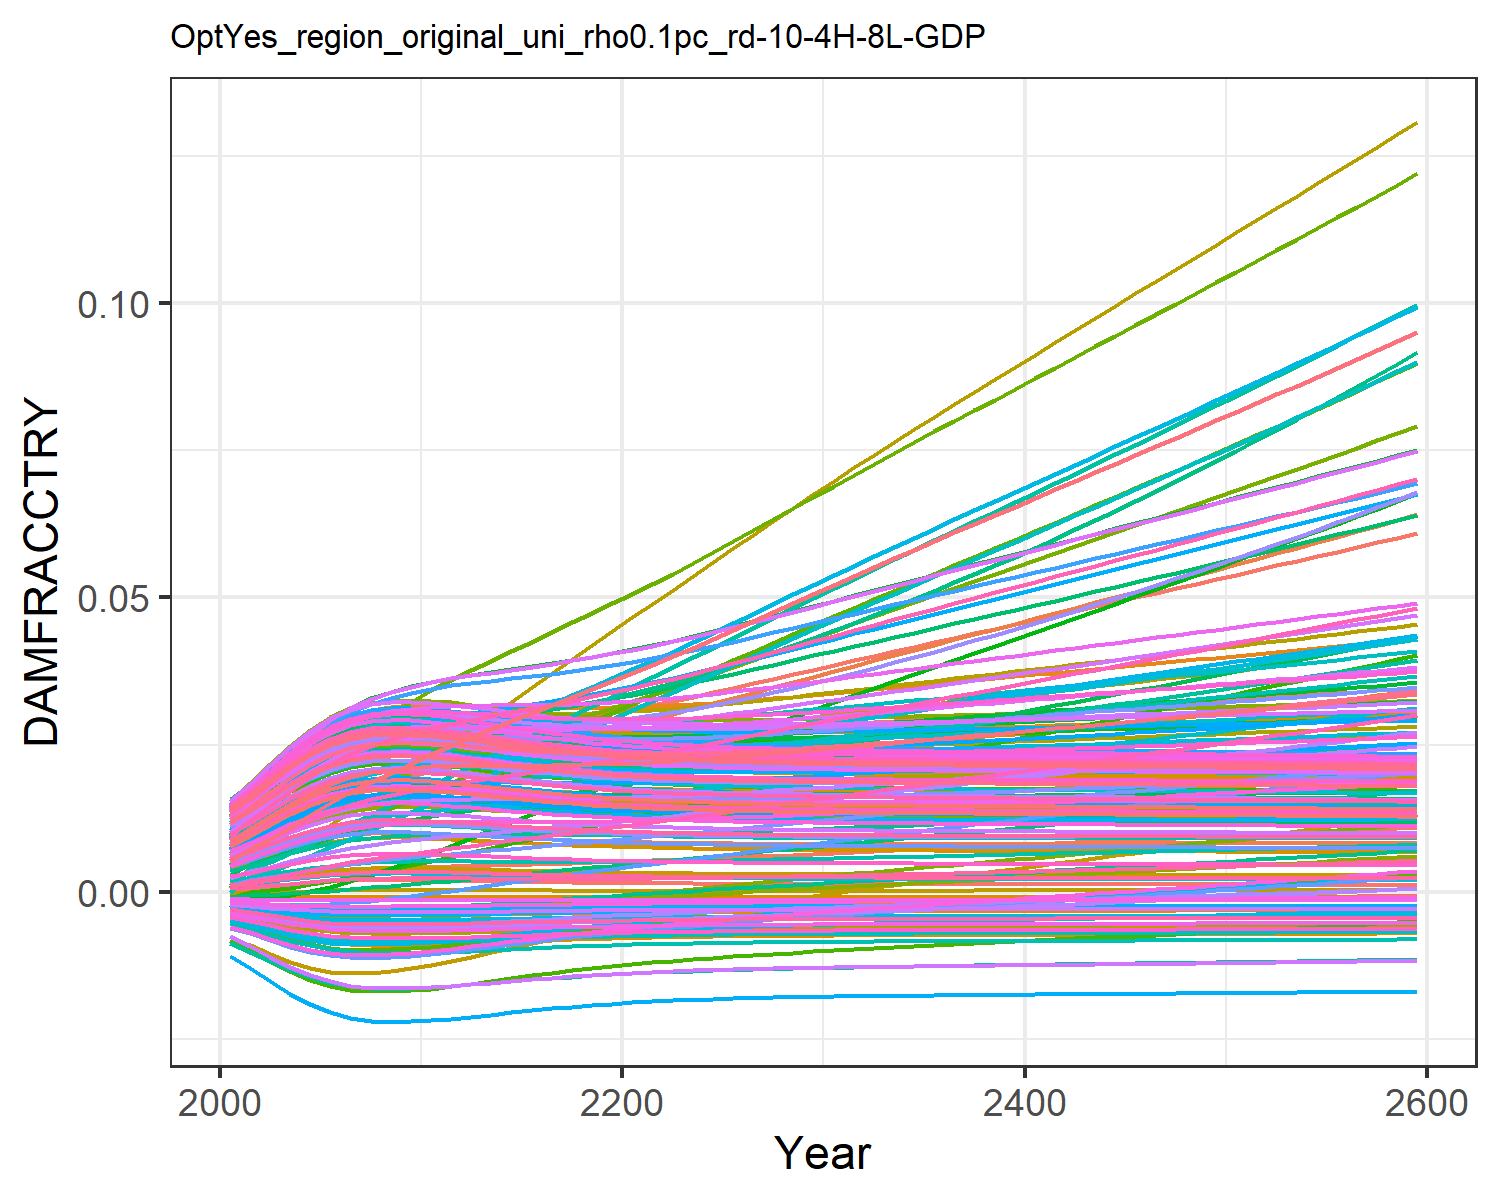

The data file committed next to this chart (first rows):
0.0004944558363300738, 0.009035041868853537, 0.0010779841660710774, 0.0127878253965087, 0.00461966740140384, -0.0036702585896140017, 0.005396870574371772, -0.004468618289771348, 0.0015197870186281555, 0.007712177554695604, -0.002175850673307704, 0.01452616220537947, 0.014177142238750337, 0.011646475765467606, -0.0008179012320524119, 0.01390162019000104, 0.012861461062364172, -0.0023375822918926628, -0.004484082233695831, 0.01275811598117009, 0.004026221859281131, 0.00963568972124365, 0.014346147544533642, 0.01391696621400593
0.0007213, 0.01154, 0.001574, 0.01559, 0.00555, -0.004316, 0.008096, -0.005253, 0.001935, 0.009241, -0.002428, 0.01742, 0.01691, 0.01388, -0.0008842, 0.01675, 0.01499, -0.002692, -0.005372, 0.01512, 0.004919, 0.01156, 0.01675, 0.01646
0.0009983, 0.01383, 0.001995, 0.01848, 0.006603, -0.004999, 0.009754, -0.006084, 0.00242, 0.01095, -0.002732, 0.02042, 0.01994, 0.01636, -0.0009301, 0.01979, 0.01734, -0.003057, -0.006321, 0.01774, 0.005931, 0.01369, 0.01941, 0.01928
0.001292, 0.01623, 0.002466, 0.02135, 0.007645, -0.005625, 0.01165, -0.00685, 0.002913, 0.01263, -0.002978, 0.0234, 0.02289, 0.01879, -0.0009463, 0.02277, 0.01961, -0.003376, -0.007205, 0.02027, 0.006932, 0.01577, 0.02197, 0.02201
0.001566, 0.0185, 0.002919, 0.02387, 0.00856, -0.006137, 0.01344, -0.007479, 0.003356, 0.01408, -0.003155, 0.02605, 0.02544, 0.0209, -0.0009378, 0.02537, 0.02157, -0.003623, -0.007937, 0.02246, 0.007812, 0.01757, 0.02417, 0.02436
0.001789, 0.02046, 0.003314, 0.02588, 0.009275, -0.006512, 0.01508, -0.007942, 0.003709, 0.01521, -0.003261, 0.02819, 0.02739, 0.02256, -0.0009171, 0.02741, 0.02306, -0.003795, -0.008481, 0.02413, 0.008498, 0.01896, 0.02585, 0.02616
0.001949, 0.02207, 0.003638, 0.02734, 0.009776, -0.006762, 0.01651, -0.008252, 0.003958, 0.01599, -0.003312, 0.02978, 0.02874, 0.02373, -0.0008956, 0.02886, 0.02409, -0.003904, -0.008846, 0.02529, 0.008977, 0.01993, 0.02701, 0.0274
0.002039, 0.02331, 0.003881, 0.02826, 0.01005, -0.006895, 0.01772, -0.008417, 0.004097, 0.01641, -0.003318, 0.03081, 0.02948, 0.02441, -0.0008814, 0.02972, 0.02465, -0.003958, -0.009043, 0.02592, 0.00924, 0.02046, 0.02764, 0.02808
0.002065, 0.02427, 0.004052, 0.02871, 0.01014, -0.006934, 0.01873, -0.008465, 0.004138, 0.01654, -0.003291, 0.03138, 0.0297, 0.02469, -0.0008768, 0.03008, 0.02482, -0.00397, -0.0091, 0.02611, 0.009318, 0.02064, 0.02783, 0.02829
0.002056, 0.02507, 0.004182, 0.0289, 0.01012, -0.00692, 0.01964, -0.008448, 0.004123, 0.01649, -0.003246, 0.03169, 0.02962, 0.02473, -0.0008784, 0.03016, 0.02476, -0.00396, -0.00908, 0.02604, 0.00929, 0.0206, 0.02776, 0.02822
0.002027, 0.02582, 0.004291, 0.02896, 0.01004, -0.006879, 0.02048, -0.008397, 0.004079, 0.01636, -0.003192, 0.03187, 0.02939, 0.02467, -0.0008832, 0.03009, 0.02458, -0.003937, -0.009019, 0.02584, 0.009207, 0.02047, 0.02756, 0.02801
0.001976, 0.02642, 0.004377, 0.02883, 0.00989, -0.006802, 0.02128, -0.008301, 0.004, 0.01611, -0.003124, 0.03187, 0.02897, 0.02445, -0.0008915, 0.02983, 0.02426, -0.003899, -0.008906, 0.02548, 0.009055, 0.02019, 0.0272, 0.02762
0.001913, 0.02693, 0.004457, 0.02861, 0.009706, -0.006707, 0.02207, -0.008184, 0.003903, 0.01581, -0.003048, 0.03177, 0.02845, 0.02418, -0.0009009, 0.02947, 0.02387, -0.003852, -0.008766, 0.02504, 0.00887, 0.01986, 0.02675, 0.02714
0.001847, 0.02742, 0.004537, 0.02836, 0.009513, -0.006606, 0.02287, -0.008058, 0.003801, 0.0155, -0.002967, 0.03163, 0.02789, 0.02389, -0.0009098, 0.02908, 0.02345, -0.003801, -0.008617, 0.02456, 0.008675, 0.0195, 0.02628, 0.02664
0.001784, 0.0279, 0.004619, 0.02812, 0.009324, -0.006504, 0.02366, -0.007932, 0.003701, 0.01518, -0.002887, 0.0315, 0.02735, 0.02361, -0.0009177, 0.0287, 0.02303, -0.00375, -0.008469, 0.0241, 0.008482, 0.01915, 0.02582, 0.02614
0.001724, 0.0284, 0.004705, 0.0279, 0.009146, -0.006407, 0.02445, -0.007812, 0.003607, 0.01489, -0.002807, 0.03139, 0.02684, 0.02337, -0.0009243, 0.02834, 0.02264, -0.0037, -0.008327, 0.02366, 0.008301, 0.01883, 0.02537, 0.02567
0.00167, 0.02892, 0.004798, 0.02772, 0.008985, -0.006316, 0.02525, -0.007701, 0.003522, 0.01461, -0.00273, 0.03132, 0.02636, 0.02318, -0.0009296, 0.02802, 0.02228, -0.003653, -0.008196, 0.02325, 0.008135, 0.01853, 0.02497, 0.02524
0.001622, 0.02946, 0.004897, 0.02757, 0.008842, -0.006234, 0.02606, -0.007599, 0.003446, 0.01437, -0.002656, 0.03128, 0.02594, 0.02303, -0.0009337, 0.02775, 0.02195, -0.00361, -0.008077, 0.02289, 0.007986, 0.01827, 0.0246, 0.02485
0.001579, 0.03002, 0.005003, 0.02747, 0.008716, -0.006161, 0.02688, -0.007508, 0.003378, 0.01415, -0.002586, 0.03129, 0.02556, 0.02292, -0.0009369, 0.02752, 0.02166, -0.00357, -0.007971, 0.02256, 0.007854, 0.01804, 0.02428, 0.02451
0.001542, 0.03059, 0.005114, 0.0274, 0.008608, -0.006095, 0.02771, -0.007428, 0.003319, 0.01396, -0.002518, 0.03133, 0.02523, 0.02287, -0.0009393, 0.02733, 0.02141, -0.003533, -0.007877, 0.02228, 0.007738, 0.01785, 0.02399, 0.0242
0.00151, 0.03118, 0.005232, 0.02737, 0.008516, -0.006038, 0.02855, -0.007357, 0.003267, 0.01379, -0.002453, 0.03141, 0.02493, 0.02285, -0.0009412, 0.02718, 0.02119, -0.003501, -0.007794, 0.02203, 0.007637, 0.01769, 0.02374, 0.02394
0.001483, 0.0318, 0.005355, 0.02738, 0.008438, -0.005988, 0.02941, -0.007296, 0.003223, 0.01365, -0.002391, 0.03153, 0.02468, 0.02287, -0.0009425, 0.02708, 0.02099, -0.003472, -0.007722, 0.02181, 0.007549, 0.01756, 0.02352, 0.02371
0.001459, 0.03247, 0.005484, 0.02743, 0.008373, -0.005944, 0.03028, -0.007242, 0.003184, 0.01352, -0.002332, 0.03168, 0.02446, 0.02294, -0.0009435, 0.02701, 0.02083, -0.003445, -0.00766, 0.02162, 0.007473, 0.01745, 0.02333, 0.02351
0.001438, 0.03318, 0.005618, 0.0275, 0.008319, -0.005906, 0.03115, -0.007195, 0.003151, 0.01342, -0.002275, 0.03188, 0.02427, 0.02303, -0.0009443, 0.02697, 0.02068, -0.003422, -0.007606, 0.02146, 0.007408, 0.01737, 0.02317, 0.02334
0.001421, 0.03391, 0.005755, 0.0276, 0.008275, -0.005874, 0.03204, -0.007155, 0.003123, 0.01332, -0.00222, 0.0321, 0.02411, 0.02316, -0.0009448, 0.02695, 0.02056, -0.003401, -0.007559, 0.02132, 0.007351, 0.0173, 0.02303, 0.0232
0.001406, 0.03466, 0.005895, 0.02772, 0.00824, -0.005845, 0.03293, -0.00712, 0.003098, 0.01324, -0.002167, 0.03235, 0.02397, 0.02331, -0.0009452, 0.02696, 0.02045, -0.003382, -0.007518, 0.0212, 0.007303, 0.01726, 0.02291, 0.02307
0.001393, 0.03542, 0.006038, 0.02786, 0.008211, -0.005821, 0.03383, -0.00709, 0.003077, 0.01317, -0.002115, 0.03261, 0.02385, 0.02348, -0.0009456, 0.02698, 0.02036, -0.003365, -0.007483, 0.0211, 0.007261, 0.01722, 0.0228, 0.02297
0.001382, 0.0362, 0.006183, 0.02801, 0.008189, -0.005799, 0.03474, -0.007064, 0.003059, 0.01311, -0.002064, 0.03289, 0.02374, 0.02367, -0.0009458, 0.02702, 0.02028, -0.003349, -0.007452, 0.02101, 0.007224, 0.01721, 0.02271, 0.02287
0.001372, 0.03697, 0.00633, 0.02817, 0.008173, -0.00578, 0.03566, -0.007041, 0.003043, 0.01306, -0.002015, 0.03318, 0.02365, 0.02388, -0.0009459, 0.02708, 0.02021, -0.003335, -0.007426, 0.02093, 0.007192, 0.0172, 0.02263, 0.02279
0.001363, 0.03776, 0.006479, 0.02835, 0.00816, -0.005764, 0.03658, -0.007021, 0.003029, 0.01301, -0.001966, 0.03348, 0.02357, 0.02411, -0.0009461, 0.02715, 0.02015, -0.003322, -0.007402, 0.02086, 0.007165, 0.0172, 0.02257, 0.02272
0.001356, 0.03855, 0.006629, 0.02853, 0.008152, -0.005749, 0.0375, -0.007003, 0.003017, 0.01297, -0.001918, 0.03378, 0.0235, 0.02435, -0.0009462, 0.02722, 0.02009, -0.00331, -0.007381, 0.0208, 0.00714, 0.01721, 0.0225, 0.02266
0.001349, 0.03933, 0.006778, 0.02872, 0.008146, -0.005736, 0.03841, -0.006987, 0.003006, 0.01294, -0.001872, 0.03409, 0.02343, 0.0246, -0.0009462, 0.0273, 0.02004, -0.003298, -0.007363, 0.02074, 0.007118, 0.01722, 0.02245, 0.02261
0.001343, 0.0401, 0.006925, 0.02891, 0.008143, -0.005725, 0.03931, -0.006972, 0.002996, 0.0129, -0.001827, 0.0344, 0.02338, 0.02486, -0.0009463, 0.02739, 0.02, -0.003288, -0.007346, 0.02069, 0.007098, 0.01724, 0.0224, 0.02256
0.001337, 0.04087, 0.007072, 0.02911, 0.008142, -0.005714, 0.0402, -0.006959, 0.002987, 0.01287, -0.001782, 0.03471, 0.02332, 0.02512, -0.0009463, 0.02748, 0.01996, -0.003278, -0.007331, 0.02065, 0.00708, 0.01727, 0.02236, 0.02252
0.001332, 0.04163, 0.00722, 0.0293, 0.008143, -0.005704, 0.04109, -0.006947, 0.002979, 0.01285, -0.001738, 0.03502, 0.02328, 0.0254, -0.0009463, 0.02757, 0.01993, -0.003268, -0.007317, 0.02061, 0.007064, 0.0173, 0.02232, 0.02248
0.001328, 0.0424, 0.007367, 0.0295, 0.008146, -0.005695, 0.04199, -0.006936, 0.002971, 0.01282, -0.001694, 0.03534, 0.02323, 0.02568, -0.0009464, 0.02767, 0.01989, -0.003258, -0.007304, 0.02057, 0.007048, 0.01733, 0.02228, 0.02245
0.001323, 0.04316, 0.007516, 0.02971, 0.008149, -0.005686, 0.04288, -0.006925, 0.002964, 0.0128, -0.00165, 0.03565, 0.02319, 0.02598, -0.0009464, 0.02777, 0.01986, -0.003249, -0.007292, 0.02053, 0.007034, 0.01736, 0.02224, 0.02242
0.001319, 0.04393, 0.007664, 0.02991, 0.008154, -0.005678, 0.04378, -0.006915, 0.002957, 0.01277, -0.001607, 0.03597, 0.02315, 0.02627, -0.0009464, 0.02787, 0.01983, -0.00324, -0.00728, 0.0205, 0.00702, 0.0174, 0.02221, 0.02239
0.001315, 0.04469, 0.007813, 0.03012, 0.00816, -0.00567, 0.04467, -0.006905, 0.00295, 0.01275, -0.001563, 0.03629, 0.02311, 0.02658, -0.0009464, 0.02797, 0.0198, -0.003232, -0.007269, 0.02047, 0.007007, 0.01744, 0.02217, 0.02236
0.001311, 0.04546, 0.007962, 0.03033, 0.008166, -0.005662, 0.04557, -0.006896, 0.002944, 0.01273, -0.00152, 0.03661, 0.02307, 0.02689, -0.0009464, 0.02807, 0.01977, -0.003223, -0.007258, 0.02044, 0.006994, 0.01748, 0.02214, 0.02233
0.001307, 0.04622, 0.008112, 0.03054, 0.008173, -0.005655, 0.04647, -0.006887, 0.002937, 0.01271, -0.001476, 0.03692, 0.02304, 0.02721, -0.0009464, 0.02818, 0.01975, -0.003214, -0.007247, 0.0204, 0.006981, 0.01753, 0.02211, 0.0223
0.001303, 0.04698, 0.008262, 0.03075, 0.00818, -0.005647, 0.04737, -0.006877, 0.002931, 0.01269, -0.001433, 0.03724, 0.023, 0.02753, -0.0009463, 0.02829, 0.01972, -0.003206, -0.007236, 0.02037, 0.006969, 0.01757, 0.02208, 0.02227
0.0013, 0.04775, 0.008412, 0.03096, 0.008188, -0.00564, 0.04828, -0.006868, 0.002925, 0.01267, -0.001389, 0.03756, 0.02296, 0.02786, -0.0009463, 0.02839, 0.01969, -0.003197, -0.007225, 0.02034, 0.006956, 0.01762, 0.02205, 0.02225
0.001296, 0.04851, 0.008563, 0.03117, 0.008197, -0.005632, 0.04918, -0.006859, 0.002919, 0.01265, -0.001346, 0.03788, 0.02293, 0.02819, -0.0009463, 0.0285, 0.01967, -0.003188, -0.007215, 0.02031, 0.006944, 0.01767, 0.02202, 0.02222
0.001292, 0.04928, 0.008715, 0.03138, 0.008205, -0.005625, 0.05009, -0.00685, 0.002912, 0.01263, -0.001302, 0.0382, 0.02289, 0.02853, -0.0009463, 0.02861, 0.01964, -0.00318, -0.007204, 0.02028, 0.006932, 0.01772, 0.02199, 0.0222
0.001288, 0.05004, 0.008867, 0.0316, 0.008214, -0.005617, 0.051, -0.006841, 0.002906, 0.01261, -0.001258, 0.03852, 0.02285, 0.02887, -0.0009463, 0.02871, 0.01961, -0.003171, -0.007194, 0.02025, 0.006919, 0.01777, 0.02196, 0.02217
0.001284, 0.05081, 0.00902, 0.03181, 0.008223, -0.00561, 0.05192, -0.006831, 0.0029, 0.01259, -0.001214, 0.03884, 0.02282, 0.02922, -0.0009462, 0.02882, 0.01959, -0.003162, -0.007183, 0.02022, 0.006906, 0.01782, 0.02193, 0.02214
0.001281, 0.05158, 0.009173, 0.03203, 0.008232, -0.005602, 0.05284, -0.006822, 0.002894, 0.01256, -0.001169, 0.03916, 0.02278, 0.02958, -0.0009462, 0.02893, 0.01956, -0.003154, -0.007172, 0.02019, 0.006894, 0.01787, 0.0219, 0.02212
0.001277, 0.05235, 0.009327, 0.03224, 0.008242, -0.005594, 0.05376, -0.006813, 0.002887, 0.01254, -0.001125, 0.03948, 0.02274, 0.02993, -0.0009461, 0.02904, 0.01953, -0.003145, -0.007161, 0.02016, 0.006881, 0.01792, 0.02186, 0.02209
0.001273, 0.05312, 0.009482, 0.03246, 0.008252, -0.005587, 0.05468, -0.006803, 0.002881, 0.01252, -0.00108, 0.0398, 0.02271, 0.0303, -0.0009461, 0.02915, 0.0195, -0.003136, -0.00715, 0.02012, 0.006868, 0.01798, 0.02183, 0.02206
0.001269, 0.05389, 0.009637, 0.03268, 0.008262, -0.005579, 0.05561, -0.006793, 0.002874, 0.0125, -0.001035, 0.04012, 0.02267, 0.03067, -0.000946, 0.02926, 0.01947, -0.003127, -0.007138, 0.02009, 0.006855, 0.01803, 0.0218, 0.02203
0.001265, 0.05466, 0.009793, 0.03289, 0.008272, -0.00557, 0.05654, -0.006783, 0.002867, 0.01248, -0.0009895, 0.04044, 0.02263, 0.03104, -0.000946, 0.02937, 0.01945, -0.003117, -0.007127, 0.02006, 0.006841, 0.01809, 0.02177, 0.02201
0.001261, 0.05544, 0.00995, 0.03311, 0.008282, -0.005562, 0.05747, -0.006773, 0.002861, 0.01245, -0.0009441, 0.04076, 0.02259, 0.03142, -0.0009459, 0.02948, 0.01942, -0.003108, -0.007115, 0.02002, 0.006828, 0.01814, 0.02173, 0.02198
0.001257, 0.05621, 0.01011, 0.03333, 0.008292, -0.005554, 0.05841, -0.006763, 0.002854, 0.01243, -0.0008983, 0.04109, 0.02255, 0.0318, -0.0009458, 0.02959, 0.01939, -0.003099, -0.007103, 0.01999, 0.006814, 0.0182, 0.0217, 0.02195
0.001252, 0.05699, 0.01027, 0.03355, 0.008303, -0.005545, 0.05935, -0.006753, 0.002847, 0.01241, -0.0008523, 0.04141, 0.02251, 0.03219, -0.0009458, 0.0297, 0.01936, -0.00309, -0.007091, 0.01996, 0.0068, 0.01826, 0.02167, 0.02192
0.001248, 0.05777, 0.01043, 0.03377, 0.008314, -0.005537, 0.0603, -0.006742, 0.00284, 0.01239, -0.0008061, 0.04173, 0.02247, 0.03258, -0.0009457, 0.02981, 0.01933, -0.00308, -0.007079, 0.01992, 0.006786, 0.01832, 0.02163, 0.02189
0.001244, 0.05856, 0.01059, 0.034, 0.008325, -0.005528, 0.06125, -0.006731, 0.002833, 0.01236, -0.0007596, 0.04206, 0.02242, 0.03298, -0.0009456, 0.02992, 0.0193, -0.00307, -0.007067, 0.01989, 0.006772, 0.01838, 0.0216, 0.02186
0.00124, 0.05935, 0.01075, 0.03422, 0.008336, -0.005519, 0.0622, -0.006721, 0.002826, 0.01234, -0.0007128, 0.04238, 0.02238, 0.03338, -0.0009455, 0.03003, 0.01926, -0.003061, -0.007055, 0.01985, 0.006757, 0.01844, 0.02156, 0.02183
0.001235, 0.06014, 0.01091, 0.03445, 0.008348, -0.005511, 0.06316, -0.00671, 0.002818, 0.01231, -0.0006657, 0.04271, 0.02234, 0.03379, -0.0009454, 0.03014, 0.01923, -0.003051, -0.007042, 0.01981, 0.006743, 0.0185, 0.02152, 0.0218
0.001231, 0.06093, 0.01107, 0.03467, 0.008359, -0.005502, 0.06412, -0.006699, 0.002811, 0.01229, -0.0006183, 0.04304, 0.0223, 0.0342, -0.0009453, 0.03025, 0.0192, -0.003041, -0.007029, 0.01978, 0.006728, 0.01857, 0.02149, 0.02177
